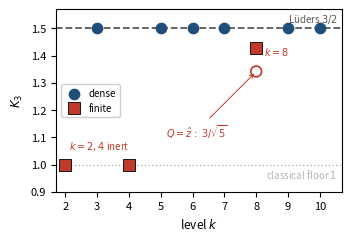

Reproduce this figure in Python.
#!/usr/bin/env python3
"""
Paper 4 -- Fig. 1: K_3(k) at d = 2 (spin-1/2), axis-optimized reading.

The d = 2 (j = 1/2) axis-optimized K_3 values across SU(2)_k are embedded below
so that this figure script is self-contained (Matplotlib only). The search
procedure that produced them is not part of this record.

Output: paper4_fig1_K3_vs_k_d2.pdf + .png
"""
import matplotlib
matplotlib.use("Agg")
import matplotlib.pyplot as plt

# k, axis-optimized K_3 (max over dichotomic Q), K_3 at Q = z-hat, dense?
DATA = [
    (2,  1.0000000000, 1.0000000000, False),
    (3,  1.4999635097, 1.4999635097, True),
    (4,  1.0000000000, 1.0000000000, False),
    (5,  1.4997195723, 1.4999514593, True),
    (6,  1.4998979644, 1.4998457463, True),
    (7,  1.5000000000, 1.4999707213, True),
    (8,  1.4270509831, 1.3416407865, False),   # Q=z-hat value = 3/sqrt(5) = 1.3416407865
    (9,  1.4999709706, 1.4998935540, True),
    (10, 1.5000000000, 1.4999971384, True),
]

dense_k = [k for k, y, _, d in DATA if d]
dense_y = [y for k, y, _, d in DATA if d]
fin_k   = [k for k, y, _, d in DATA if not d]
fin_y   = [y for k, y, _, d in DATA if not d]
k8_opt  = next(y for k, y, _, d in DATA if k == 8)
k8_zhat = next(z for k, _, z, d in DATA if k == 8)

# Column width 3.404 in. constrained_layout instead of tight_layout + bbox_inches:
# with bbox_inches="tight" the saved width is the CONTENT extent, which stops
# following figsize once the content no longer fits -- measured: 3.49/3.00/2.60 in
# all wrote the same 307.4 pt file. With constrained_layout and no bbox_inches the
# output width equals figsize, so the print scale is 1.0 by construction.
fig, ax = plt.subplots(figsize=(3.404, 2.30), constrained_layout=True)
ax.axhline(1.5, ls="--", lw=1.3, color="0.35", zorder=1)
ax.text(10.55, 1.513, "Lüders $3/2$", va="bottom", ha="right", fontsize=7, color="0.35")
ax.axhline(1.0, ls=":", lw=1.0, color="0.7", zorder=1)
ax.text(10.55, 0.99, "classical floor $1$", va="top", ha="right", fontsize=7, color="0.7")

ax.scatter(dense_k, dense_y, s=55, marker="o", color="#1f4e79",
           label="dense", zorder=3)
ax.scatter(fin_k, fin_y, s=70, marker="s", facecolor="#c0392b", edgecolor="k",
           linewidths=0.6, label="finite", zorder=4)
ax.scatter([8], [k8_zhat], s=60, marker="o", facecolor="none",
           edgecolor="#c0392b", linewidths=1.2, zorder=4)
ax.annotate(r"$Q=\hat z:\ 3/\sqrt{5}$", xy=(8, k8_zhat),
            xytext=(5.15, 1.10), fontsize=7, color="#c0392b",
            arrowprops=dict(arrowstyle="->", color="#c0392b", lw=0.7))
ax.annotate(r"$k{=}8$", xy=(8, k8_opt), xytext=(8.25, 1.40),
            fontsize=7, color="#c0392b")
ax.annotate(r"$k{=}2,4$ inert", xy=(4, 1.0), xytext=(2.1, 1.055),
            fontsize=7, color="#c0392b")

ax.set_xlabel(r"level $k$", fontsize=8.5)
# "(axis-optimized, d=2)" and "icosahedral" moved to the caption -- the caption
# already states both, so the figure repeated them.
ax.set_ylabel(r"$K_3$", fontsize=8.5)
ax.set_xticks(range(2, 11))
ax.tick_params(labelsize=8)
ax.set_xlim(1.7, 10.7)
ax.set_ylim(0.9, 1.57)
# Legend into the empty center-left band; at "lower right" it covered the
# "classical floor 1" label. No title: it duplicated the caption almost verbatim
# and was the single largest driver of figure width.
ax.legend(loc="center left", fontsize=7, framealpha=0.95, borderpad=0.4,
          handletextpad=0.5, borderaxespad=0.5)
for ext in ("pdf", "png"):
    fig.savefig(f"paper4_fig1_K3_vs_k_d2.{ext}", dpi=200)
print("wrote paper4_fig1_K3_vs_k_d2.pdf and .png")
